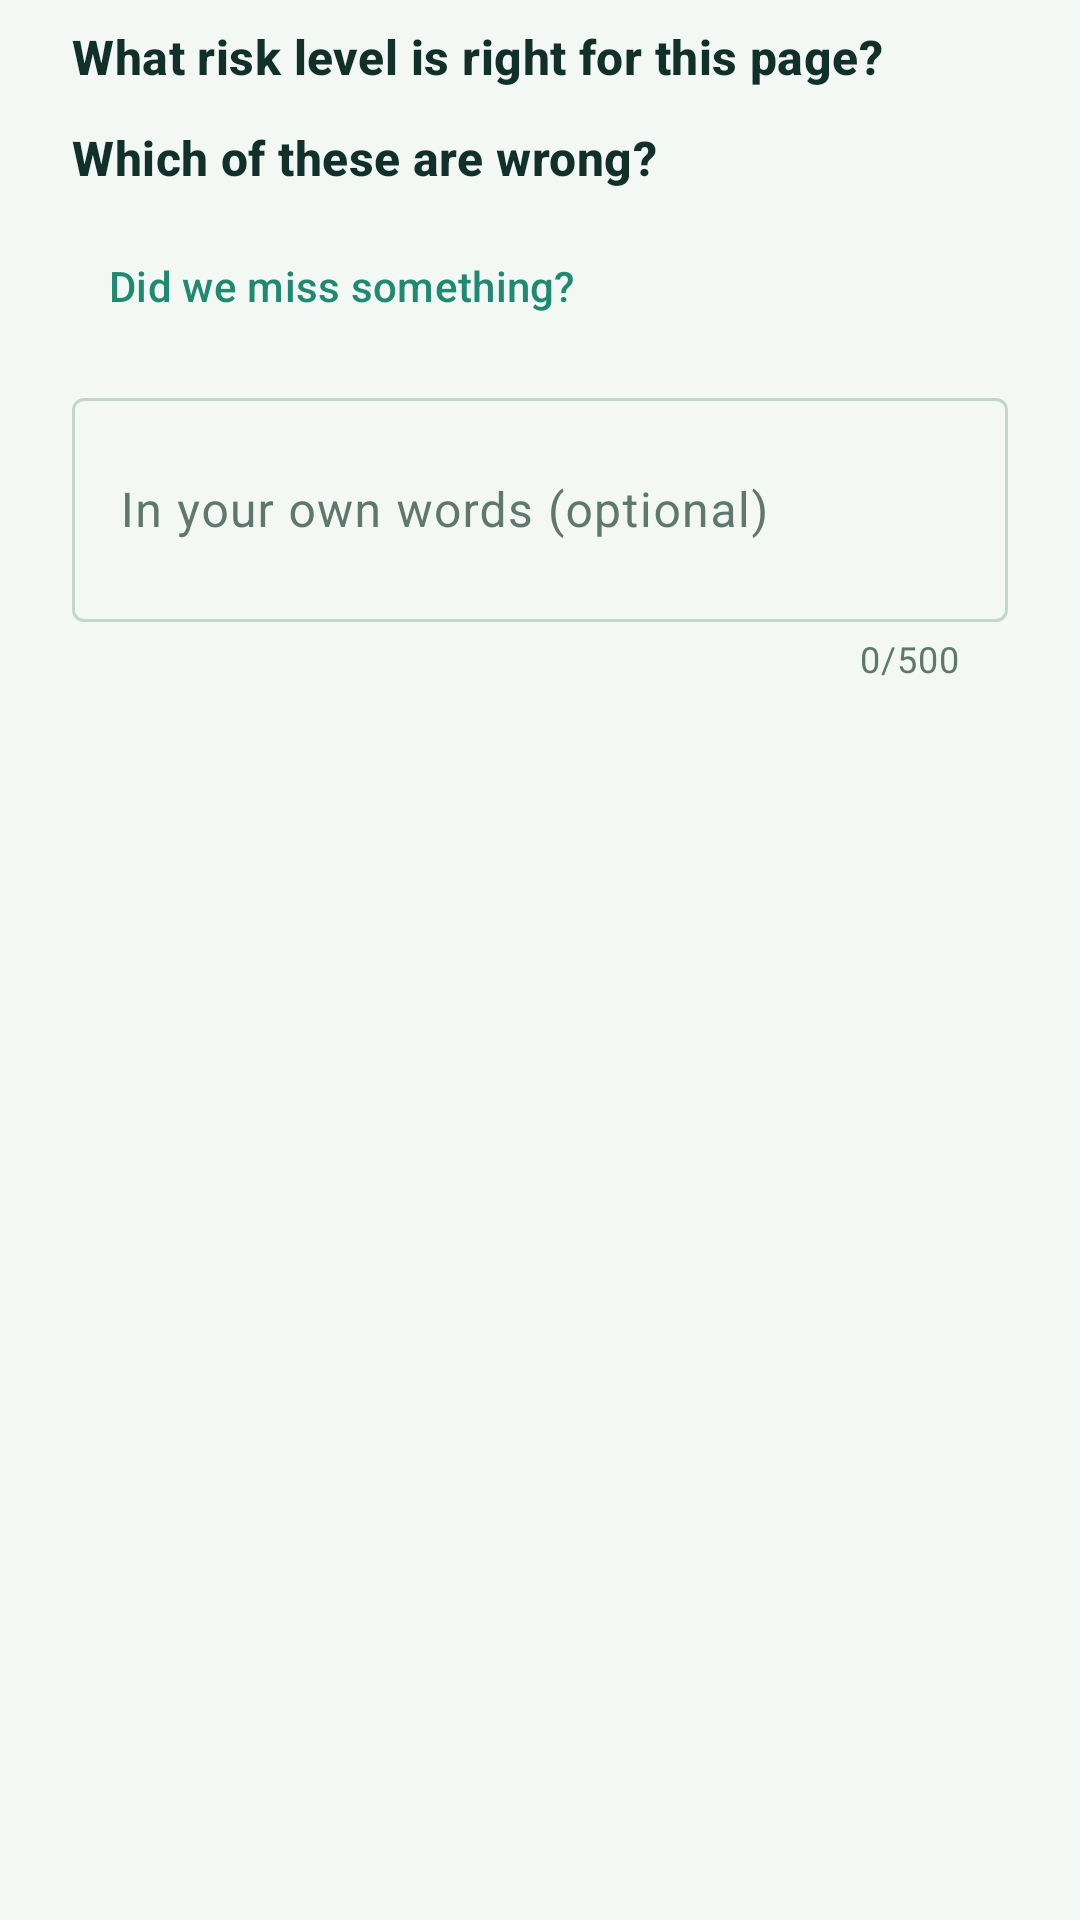

This screen was rendered from an Android layout file. Write that file and the resources it references.
<!-- AndroidManifest.xml: application theme Theme.Unfret -->
<!-- res/layout/dialog_report.xml -->
<?xml version="1.0" encoding="utf-8"?>
<ScrollView xmlns:android="http://schemas.android.com/apk/res/android"
    xmlns:app="http://schemas.android.com/apk/res-auto"
    android:layout_width="match_parent"
    android:layout_height="wrap_content">

    <LinearLayout
        android:layout_width="match_parent"
        android:layout_height="wrap_content"
        android:orientation="vertical"
        android:paddingHorizontal="24dp"
        android:paddingTop="8dp">

        <TextView
            android:id="@+id/report_level_title"
            android:layout_width="match_parent"
            android:layout_height="wrap_content"
            android:text="@string/report_level_title"
            android:textAppearance="@style/TextAppearance.Unfret.Title" />

        <RadioGroup
            android:id="@+id/report_levels"
            android:layout_width="match_parent"
            android:layout_height="wrap_content" />

        <TextView
            android:id="@+id/report_wrong_title"
            android:layout_width="match_parent"
            android:layout_height="wrap_content"
            android:layout_marginTop="12dp"
            android:text="@string/report_wrong_title"
            android:textAppearance="@style/TextAppearance.Unfret.Title" />

        <LinearLayout
            android:id="@+id/report_wrong"
            android:layout_width="match_parent"
            android:layout_height="wrap_content"
            android:orientation="vertical" />

        <com.google.android.material.button.MaterialButton
            android:id="@+id/report_missing_toggle"
            style="@style/Widget.Material3.Button.TextButton"
            android:layout_width="wrap_content"
            android:layout_height="wrap_content"
            android:layout_marginTop="8dp"
            android:text="@string/report_missing_toggle" />

        
        <LinearLayout
            android:id="@+id/report_missing"
            android:layout_width="match_parent"
            android:layout_height="wrap_content"
            android:orientation="vertical"
            android:visibility="gone">

            <com.google.android.material.textfield.TextInputLayout
                style="@style/Widget.Material3.TextInputLayout.OutlinedBox"
                android:layout_width="match_parent"
                android:layout_height="wrap_content"
                android:hint="@string/report_missing_search"
                app:endIconMode="clear_text">

                <com.google.android.material.textfield.TextInputEditText
                    android:id="@+id/report_missing_search"
                    android:layout_width="match_parent"
                    android:layout_height="wrap_content"
                    android:importantForAutofill="no"
                    android:inputType="text"
                    android:maxLines="1" />
            </com.google.android.material.textfield.TextInputLayout>

            <LinearLayout
                android:id="@+id/report_missing_list"
                android:layout_width="match_parent"
                android:layout_height="wrap_content"
                android:orientation="vertical" />

            <TextView
                android:id="@+id/report_missing_none"
                android:layout_width="match_parent"
                android:layout_height="wrap_content"
                android:layout_marginTop="8dp"
                android:text="@string/report_missing_none"
                android:textAppearance="@style/TextAppearance.Unfret.Small"
                android:visibility="gone" />
        </LinearLayout>

        <com.google.android.material.textfield.TextInputLayout
            android:id="@+id/report_comment_layout"
            style="@style/Widget.Material3.TextInputLayout.OutlinedBox"
            android:layout_width="match_parent"
            android:layout_height="wrap_content"
            android:layout_marginTop="8dp"
            android:hint="@string/report_comment_hint"
            app:counterEnabled="true"
            app:counterMaxLength="500">

            <com.google.android.material.textfield.TextInputEditText
                android:id="@+id/report_comment"
                android:layout_width="match_parent"
                android:layout_height="wrap_content"
                android:importantForAutofill="no"
                android:inputType="textMultiLine|textCapSentences"
                android:maxLength="500"
                android:minLines="2" />
        </com.google.android.material.textfield.TextInputLayout>

        <TextView
            android:id="@+id/report_note"
            android:layout_width="match_parent"
            android:layout_height="wrap_content"
            android:layout_marginTop="8dp"
            android:layout_marginBottom="8dp"
            android:textAppearance="@style/TextAppearance.Unfret.Small" />
    </LinearLayout>
</ScrollView>
<!-- resources referenced by this layout -->
<resources>
  <string name="report_comment_hint">In your own words (optional)</string>
  <string name="report_level_title">What risk level is right for this page?</string>
  <string name="report_missing_none">No finding matches. Describe it in your own words below.</string>
  <string name="report_missing_search">Search findings</string>
  <string name="report_missing_toggle">Did we miss something?</string>
  <string name="report_wrong_title">Which of these are wrong?</string>
  <style name="TextAppearance.Unfret.Small" parent="TextAppearance.Material3.BodyMedium">
          <item name="android:textColor">@color/muted</item>
      </style>
  <style name="TextAppearance.Unfret.Title" parent="TextAppearance.Material3.TitleMedium">
          <item name="android:textColor">@color/ink</item>
          <item name="android:textStyle">bold</item>
      </style>
  <style name="Theme.Unfret" parent="Theme.Material3.DayNight.NoActionBar">
          <item name="colorPrimary">@color/brand</item>
          <item name="colorOnPrimary">@color/on_brand</item>
          <item name="colorPrimaryContainer">@color/brand_soft</item>
          <item name="colorOnPrimaryContainer">@color/brand_ink</item>
          <item name="colorSecondary">@color/brand_strong</item>
          <item name="colorOnSecondary">@color/on_brand</item>
          <item name="colorSecondaryContainer">@color/brand_soft</item>
          <item name="colorOnSecondaryContainer">@color/brand_ink</item>
          <item name="colorTertiary">@color/brand_strong</item>
          <item name="android:colorBackground">@color/bg</item>
          <item name="colorOnBackground">@color/ink</item>
          <item name="colorSurface">@color/bg</item>
          <item name="colorOnSurface">@color/ink</item>
          <item name="colorOnSurfaceVariant">@color/muted</item>
          <item name="colorSurfaceContainerLowest">@color/surface</item>
          <item name="colorSurfaceContainerLow">@color/surface</item>
          <item name="colorSurfaceContainer">@color/surface</item>
          <item name="colorSurfaceContainerHigh">@color/surface_2</item>
          <item name="colorSurfaceContainerHighest">@color/surface_2</item>
          <item name="colorOutline">@color/line_strong</item>
          <item name="colorOutlineVariant">@color/line</item>
          <item name="colorError">@color/stop</item>
          <item name="materialCardViewStyle">@style/Widget.Unfret.Card</item>
      </style>
  <color name="muted">#5E776F</color>
  <color name="ink">#12302A</color>
  <color name="brand">#1F8A70</color>
  <color name="on_brand">#FFFFFF</color>
  <color name="brand_soft">#E1F1EA</color>
  <color name="brand_ink">#0F5C4A</color>
  <color name="brand_strong">#17705B</color>
  <color name="bg">#F3F8F5</color>
  <color name="surface">#FFFFFF</color>
  <color name="surface_2">#F6FAF8</color>
  <color name="line_strong">#C3D6CC</color>
  <color name="line">#D9E6DF</color>
  <color name="stop">#A8402F</color>
  <style name="Widget.Unfret.Card" parent="Widget.Material3.CardView.Outlined">
          <item name="cardBackgroundColor">@color/surface</item>
          <item name="strokeColor">@color/line</item>
          <item name="cardCornerRadius">14dp</item>
          <item name="contentPadding">16dp</item>
      </style>
</resources>
